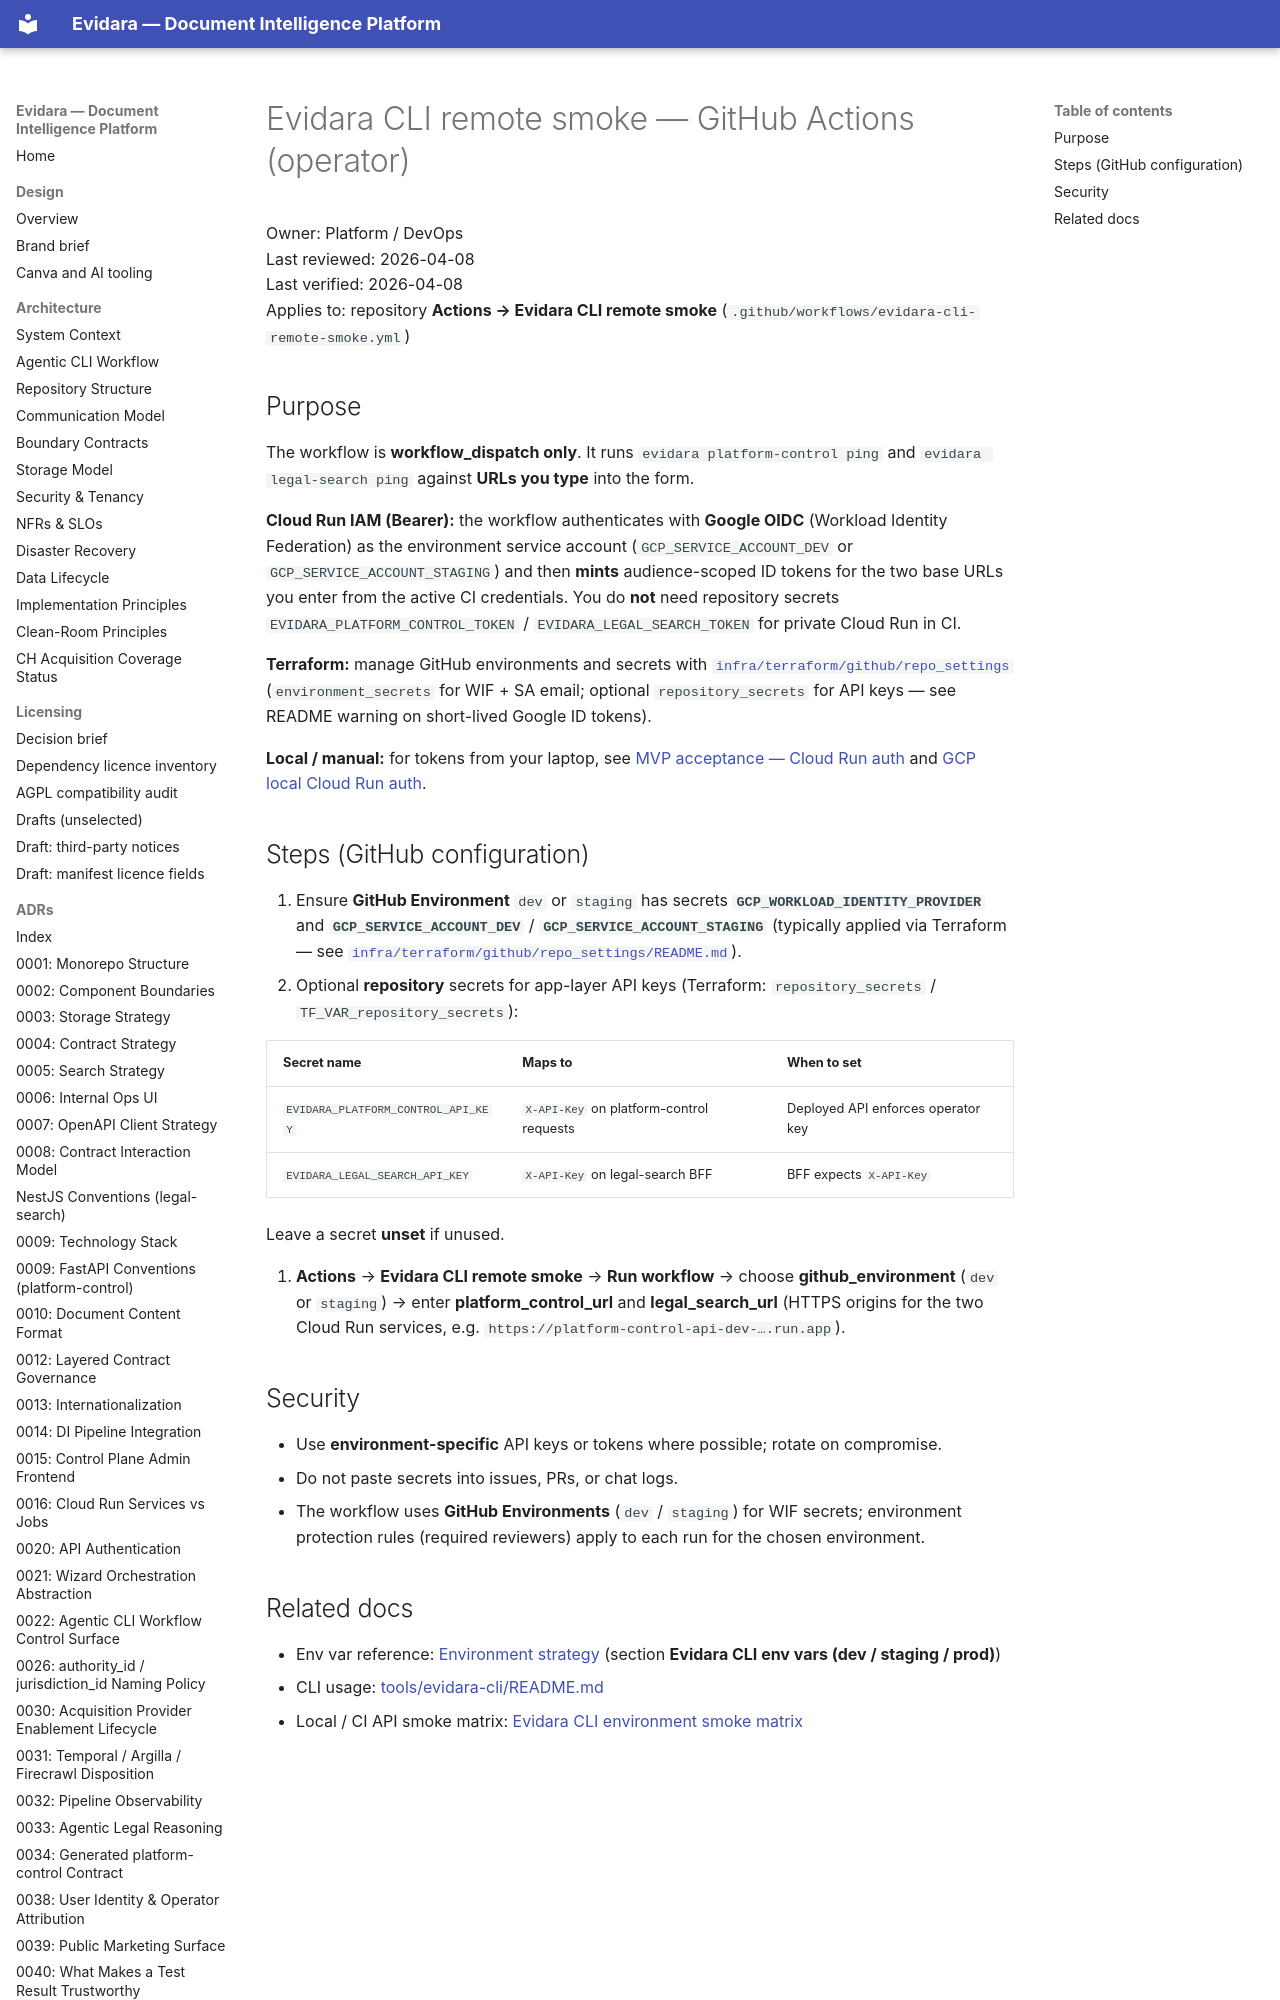

repository: philipplukas/evidara · page: runbooks/evidara-cli-remote-smoke-operator/index.html · generator: mkdocs

# Evidara CLI remote smoke — GitHub Actions (operator)

Owner: Platform / DevOps  
Last reviewed: 2026-04-08  
Last verified: 2026-04-08  
Applies to: repository **Actions → Evidara CLI remote smoke** (`.github/workflows/evidara-cli-remote-smoke.yml`)

## Purpose

The workflow is **workflow_dispatch only**. It runs `evidara platform-control ping` and `evidara legal-search ping` against **URLs you type** into the form.

**Cloud Run IAM (Bearer):** the workflow authenticates with **Google OIDC** (Workload Identity Federation) as the environment service account (`GCP_SERVICE_ACCOUNT_DEV` or `GCP_SERVICE_ACCOUNT_STAGING`) and then **mints** audience-scoped ID tokens for the two base URLs you enter from the active CI credentials. You do **not** need repository secrets `EVIDARA_PLATFORM_CONTROL_TOKEN` / `EVIDARA_LEGAL_SEARCH_TOKEN` for private Cloud Run in CI.

**Terraform:** manage GitHub environments and secrets with [`infra/terraform/github/repo_settings`](../../infra/terraform/github/repo_settings/README.md) (`environment_secrets` for WIF + SA email; optional `repository_secrets` for API keys — see README warning on short-lived Google ID tokens).

**Local / manual:** for tokens from your laptop, see [MVP acceptance — Cloud Run auth](mvp-acceptance-scenario-pack.md#cloud-run-auth-local-and-cli) and [GCP local Cloud Run auth](../setup/gcp-local-cloud-run-auth.md).
